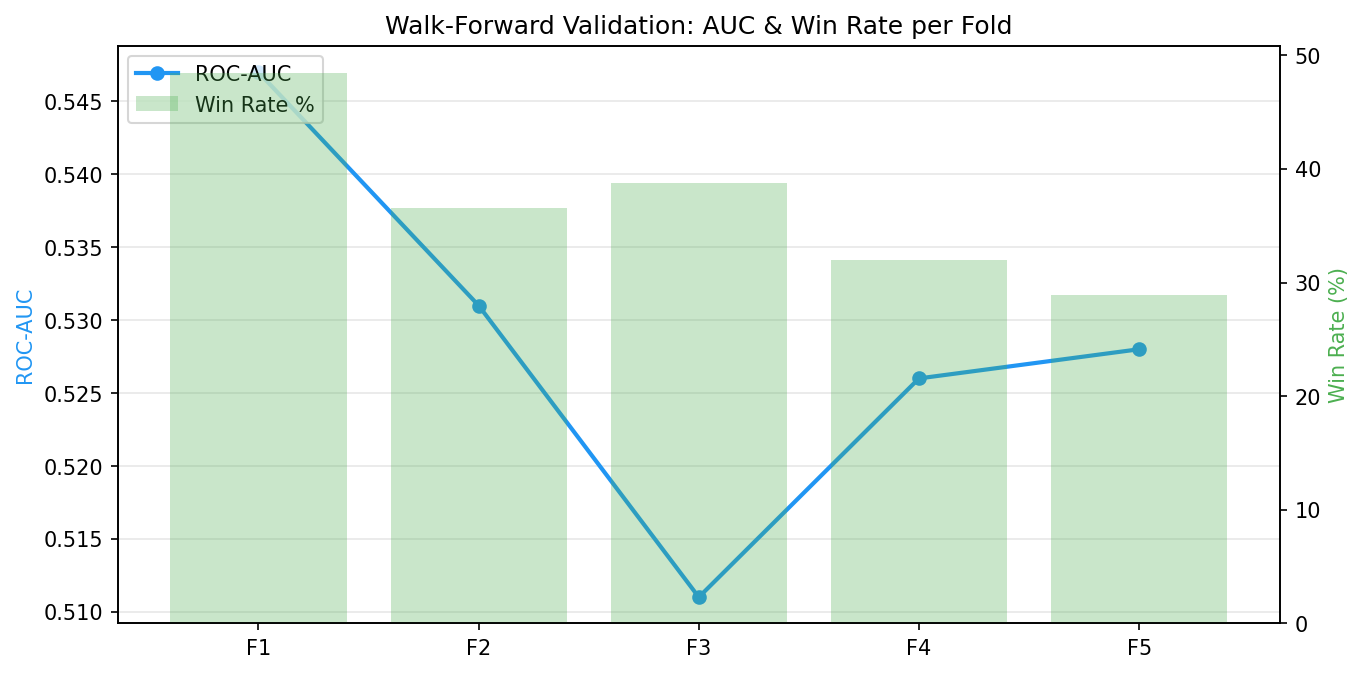

The file beside this chart, header and first rows:
fold, test_start, test_end, n_train, n_test, roc_auc, n_signals, win_rate, avg_return
1, 2024-01, 2024-07, 216077, 43155, 0.547, 11827, 48.4, 2.68
2, 2024-07, 2025-01, 259232, 45471, 0.531, 14756, 36.6, 0.21
3, 2025-01, 2025-07, 304703, 44403, 0.511, 8246, 38.8, 0.12
4, 2025-07, 2026-01, 349106, 45486, 0.526, 4665, 32.0, -0.36
5, 2026-01, 2026-03, 394592, 16910, 0.528, 3248, 28.9, -1.69
